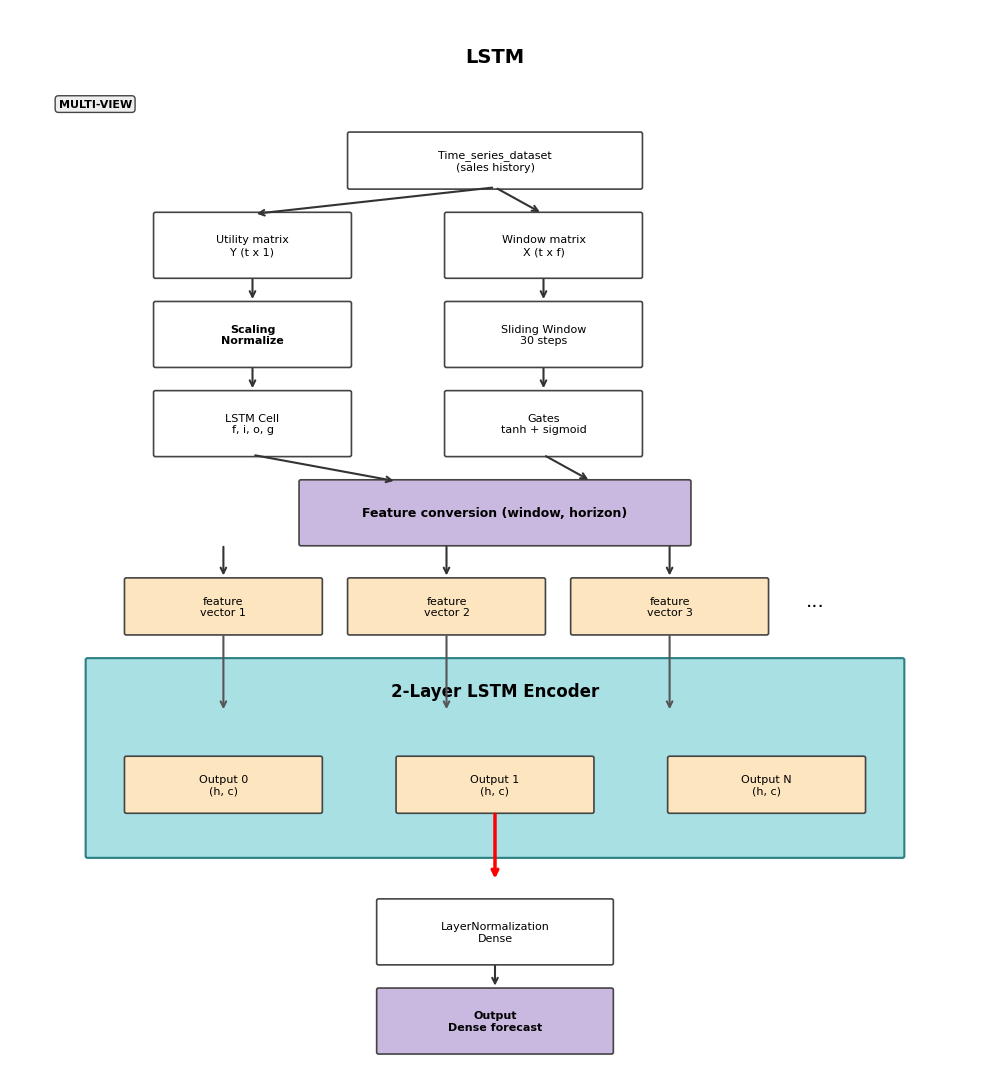
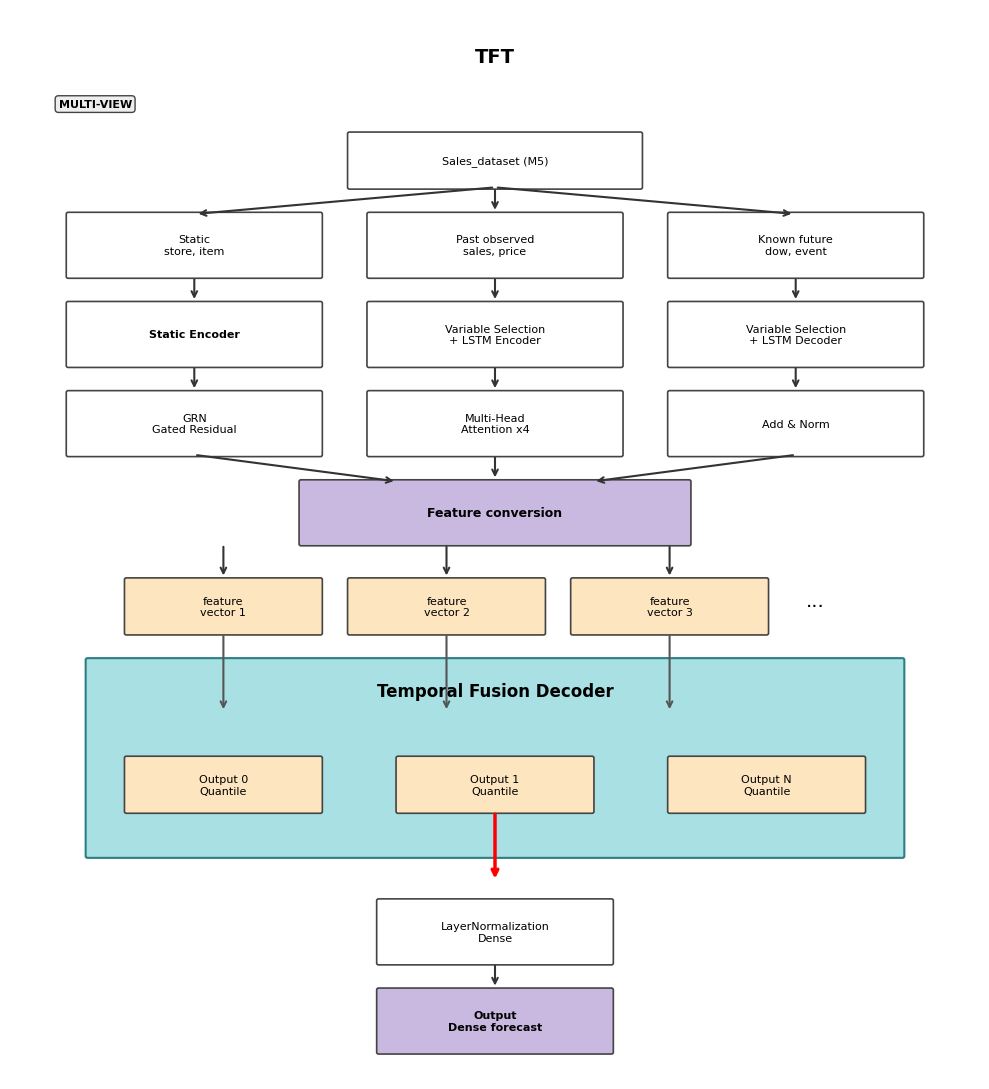
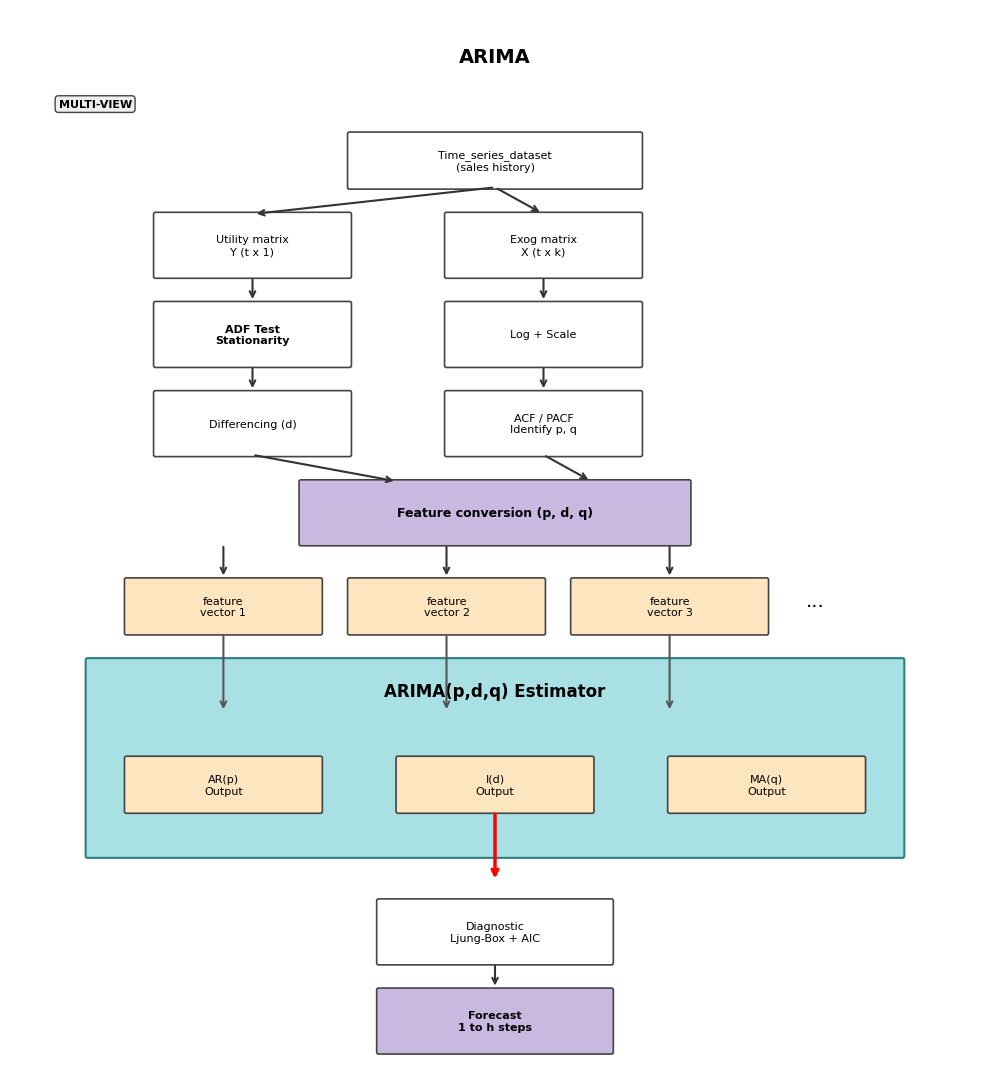

Source code (Python) for these figures, in order:
#!/usr/bin/env python3
# -*- coding: utf-8 -*-
"""LSTM & TFT redrawn in ARIMA pastel style, minimal colors."""
import matplotlib.pyplot as plt
import matplotlib.patches as patches
import os
OUT_DIR = r"C:\Đồ_Án\reports\figures"
os.makedirs(OUT_DIR, exist_ok=True)
plt.rcParams['font.family'] = 'DejaVu Sans'

WHITE='#FFFFFF'; BEIGE='#FDE5C0'; PURPLE='#C9B8E0'; CYAN='#A8E0E3'; GRAYLABEL='#EEEEEE'
EDGE='#444444'; CYANEDGE='#2A7F84'

def box(ax, xy, w, h, text, face, fs=8, weight='normal'):
    f = patches.FancyBboxPatch(xy, w, h, boxstyle='round,pad=0.02', facecolor=face, edgecolor=EDGE, linewidth=1.2)
    ax.add_patch(f)
    ax.text(xy[0]+w/2, xy[1]+h/2, text, ha='center', va='center', fontsize=fs, weight=weight)

def arrow(ax, s, e, color='#333333', w=1.5):
    ax.annotate('', xy=e, xytext=s, arrowprops=dict(arrowstyle='->', color=color, lw=w, shrinkA=2, shrinkB=3))

def base_fig():
    fig, ax = plt.subplots(figsize=(10,11))
    ax.set_xlim(0,10); ax.set_ylim(0,12); ax.axis('off')
    fig.patch.set_facecolor('white'); ax.set_facecolor('white')
    return fig, ax

def draw_lstm_minimal():
    fig, ax = base_fig()
    ax.text(5,11.4,'LSTM',ha='center',fontsize=14,weight='bold')
    ax.text(0.5,10.9,'MULTI-VIEW',fontsize=8,weight='bold',bbox=dict(boxstyle='round,pad=0.3',fc=GRAYLABEL,ec=EDGE))
    box(ax,(3.5,10.0),3,0.6,'Time_series_dataset\n(sales history)',WHITE,fs=8)
    box(ax,(1.5,9.0),2,0.7,'Utility matrix\nY (t x 1)',WHITE,fs=8)
    box(ax,(4.5,9.0),2,0.7,'Window matrix\nX (t x f)',WHITE,fs=8)
    arrow(ax,(5,10.0),(2.5,9.7)); arrow(ax,(5,10.0),(5.5,9.7))
    box(ax,(1.5,8.0),2,0.7,'Scaling\nNormalize',WHITE,fs=8,weight='bold')
    box(ax,(4.5,8.0),2,0.7,'Sliding Window\n30 steps',WHITE,fs=8)
    arrow(ax,(2.5,9.0),(2.5,8.7)); arrow(ax,(5.5,9.0),(5.5,8.7))
    box(ax,(1.5,7.0),2,0.7,'LSTM Cell\nf, i, o, g',WHITE,fs=8)
    box(ax,(4.5,7.0),2,0.7,'Gates\ntanh + sigmoid',WHITE,fs=8)
    arrow(ax,(2.5,8.0),(2.5,7.7)); arrow(ax,(5.5,8.0),(5.5,7.7))
    box(ax,(3.0,6.0),4,0.7,'Feature conversion (window, horizon)',PURPLE,fs=9,weight='bold')
    arrow(ax,(2.5,7.0),(4.0,6.7)); arrow(ax,(5.5,7.0),(6.0,6.7))
    for i,x in enumerate([1.2,3.5,5.8]):
        box(ax,(x,5.0),2,0.6,f'feature\nvector {i+1}',BEIGE,fs=8)
        arrow(ax,(x+1,6.0),(x+1,5.6))
    ax.text(8.2,5.3,'...',fontsize=14)
    big=patches.FancyBboxPatch((0.8,2.5),8.4,2.2,boxstyle='round,pad=0.02',facecolor=CYAN,edgecolor=CYANEDGE,linewidth=1.5)
    ax.add_patch(big)
    ax.text(5,4.3,'2-Layer LSTM Encoder',ha='center',fontsize=12,weight='bold')
    for x in [1.2,3.5,5.8]:
        arrow(ax,(x+1,5.0),(x+1,4.1),color='#555555')
    box(ax,(1.2,3.0),2,0.6,'Output 0\n(h, c)',BEIGE,fs=8)
    box(ax,(4.0,3.0),2,0.6,'Output 1\n(h, c)',BEIGE,fs=8)
    box(ax,(6.8,3.0),2,0.6,'Output N\n(h, c)',BEIGE,fs=8)
    arrow(ax,(5,3.0),(5,2.2),color='red',w=2.5)
    box(ax,(3.8,1.3),2.4,0.7,'LayerNormalization\nDense',WHITE,fs=8)
    box(ax,(3.8,0.3),2.4,0.7,'Output\nDense forecast',PURPLE,fs=8,weight='bold')
    arrow(ax,(5,1.3),(5,1.0))
    fig.tight_layout()
    fig.savefig(os.path.join(OUT_DIR,'arch_LSTM_style1_pastel_minimal.png'),dpi=250,bbox_inches='tight'); plt.close(fig)

def draw_tft_minimal():
    fig, ax = base_fig()
    ax.text(5,11.4,'TFT',ha='center',fontsize=14,weight='bold')
    ax.text(0.5,10.9,'MULTI-VIEW',fontsize=8,weight='bold',bbox=dict(boxstyle='round,pad=0.3',fc=GRAYLABEL,ec=EDGE))
    box(ax,(3.5,10.0),3,0.6,'Sales_dataset (M5)',WHITE,fs=8)
    box(ax,(0.6,9.0),2.6,0.7,'Static\nstore, item',WHITE,fs=8)
    box(ax,(3.7,9.0),2.6,0.7,'Past observed\nsales, price',WHITE,fs=8)
    box(ax,(6.8,9.0),2.6,0.7,'Known future\ndow, event',WHITE,fs=8)
    arrow(ax,(5,10.0),(1.9,9.7)); arrow(ax,(5,10.0),(5.0,9.7)); arrow(ax,(5,10.0),(8.1,9.7))
    box(ax,(0.6,8.0),2.6,0.7,'Static Encoder',WHITE,fs=8,weight='bold')
    box(ax,(3.7,8.0),2.6,0.7,'Variable Selection\n+ LSTM Encoder',WHITE,fs=8)
    box(ax,(6.8,8.0),2.6,0.7,'Variable Selection\n+ LSTM Decoder',WHITE,fs=8)
    arrow(ax,(1.9,9.0),(1.9,8.7)); arrow(ax,(5.0,9.0),(5.0,8.7)); arrow(ax,(8.1,9.0),(8.1,8.7))
    box(ax,(0.6,7.0),2.6,0.7,'GRN\nGated Residual',WHITE,fs=8)
    box(ax,(3.7,7.0),2.6,0.7,'Multi-Head\nAttention x4',WHITE,fs=8)
    box(ax,(6.8,7.0),2.6,0.7,'Add & Norm',WHITE,fs=8)
    arrow(ax,(1.9,8.0),(1.9,7.7)); arrow(ax,(5.0,8.0),(5.0,7.7)); arrow(ax,(8.1,8.0),(8.1,7.7))
    box(ax,(3.0,6.0),4,0.7,'Feature conversion',PURPLE,fs=9,weight='bold')
    arrow(ax,(1.9,7.0),(4.0,6.7)); arrow(ax,(5.0,7.0),(5.0,6.7)); arrow(ax,(8.1,7.0),(6.0,6.7))
    for i,x in enumerate([1.2,3.5,5.8]):
        box(ax,(x,5.0),2,0.6,f'feature\nvector {i+1}',BEIGE,fs=8)
        arrow(ax,(x+1,6.0),(x+1,5.6))
    ax.text(8.2,5.3,'...',fontsize=14)
    big=patches.FancyBboxPatch((0.8,2.5),8.4,2.2,boxstyle='round,pad=0.02',facecolor=CYAN,edgecolor=CYANEDGE,linewidth=1.5)
    ax.add_patch(big)
    ax.text(5,4.3,'Temporal Fusion Decoder',ha='center',fontsize=12,weight='bold')
    for x in [1.2,3.5,5.8]:
        arrow(ax,(x+1,5.0),(x+1,4.1),color='#555555')
    box(ax,(1.2,3.0),2,0.6,'Output 0\nQuantile',BEIGE,fs=8)
    box(ax,(4.0,3.0),2,0.6,'Output 1\nQuantile',BEIGE,fs=8)
    box(ax,(6.8,3.0),2,0.6,'Output N\nQuantile',BEIGE,fs=8)
    arrow(ax,(5,3.0),(5,2.2),color='red',w=2.5)
    box(ax,(3.8,1.3),2.4,0.7,'LayerNormalization\nDense',WHITE,fs=8)
    box(ax,(3.8,0.3),2.4,0.7,'Output\nDense forecast',PURPLE,fs=8,weight='bold')
    arrow(ax,(5,1.3),(5,1.0))
    fig.tight_layout()
    fig.savefig(os.path.join(OUT_DIR,'arch_TFT_style1_pastel_minimal.png'),dpi=250,bbox_inches='tight'); plt.close(fig)

def draw_arima_minimal():
    fig, ax = base_fig()
    ax.text(5,11.4,'ARIMA',ha='center',fontsize=14,weight='bold')
    ax.text(0.5,10.9,'MULTI-VIEW',fontsize=8,weight='bold',bbox=dict(boxstyle='round,pad=0.3',fc=GRAYLABEL,ec=EDGE))
    box(ax,(3.5,10.0),3,0.6,'Time_series_dataset\n(sales history)',WHITE,fs=8)
    box(ax,(1.5,9.0),2,0.7,'Utility matrix\nY (t x 1)',WHITE,fs=8)
    box(ax,(4.5,9.0),2,0.7,'Exog matrix\nX (t x k)',WHITE,fs=8)
    arrow(ax,(5,10.0),(2.5,9.7)); arrow(ax,(5,10.0),(5.5,9.7))
    box(ax,(1.5,8.0),2,0.7,'ADF Test\nStationarity',WHITE,fs=8,weight='bold')
    box(ax,(4.5,8.0),2,0.7,'Log + Scale',WHITE,fs=8)
    arrow(ax,(2.5,9.0),(2.5,8.7)); arrow(ax,(5.5,9.0),(5.5,8.7))
    box(ax,(1.5,7.0),2,0.7,'Differencing (d)',WHITE,fs=8)
    box(ax,(4.5,7.0),2,0.7,'ACF / PACF\nIdentify p, q',WHITE,fs=8)
    arrow(ax,(2.5,8.0),(2.5,7.7)); arrow(ax,(5.5,8.0),(5.5,7.7))
    box(ax,(3.0,6.0),4,0.7,'Feature conversion (p, d, q)',PURPLE,fs=9,weight='bold')
    arrow(ax,(2.5,7.0),(4.0,6.7)); arrow(ax,(5.5,7.0),(6.0,6.7))
    for i,x in enumerate([1.2,3.5,5.8]):
        box(ax,(x,5.0),2,0.6,f'feature\nvector {i+1}',BEIGE,fs=8)
        arrow(ax,(x+1,6.0),(x+1,5.6))
    ax.text(8.2,5.3,'...',fontsize=14)
    big=patches.FancyBboxPatch((0.8,2.5),8.4,2.2,boxstyle='round,pad=0.02',facecolor=CYAN,edgecolor=CYANEDGE,linewidth=1.5)
    ax.add_patch(big)
    ax.text(5,4.3,'ARIMA(p,d,q) Estimator',ha='center',fontsize=12,weight='bold')
    for x in [1.2,3.5,5.8]:
        arrow(ax,(x+1,5.0),(x+1,4.1),color='#555555')
    box(ax,(1.2,3.0),2,0.6,'AR(p)\nOutput',BEIGE,fs=8)
    box(ax,(4.0,3.0),2,0.6,'I(d)\nOutput',BEIGE,fs=8)
    box(ax,(6.8,3.0),2,0.6,'MA(q)\nOutput',BEIGE,fs=8)
    arrow(ax,(5,3.0),(5,2.2),color='red',w=2.5)
    box(ax,(3.8,1.3),2.4,0.7,'Diagnostic\nLjung-Box + AIC',WHITE,fs=8)
    box(ax,(3.8,0.3),2.4,0.7,'Forecast\n1 to h steps',PURPLE,fs=8,weight='bold')
    arrow(ax,(5,1.3),(5,1.0))
    fig.tight_layout()
    fig.savefig(os.path.join(OUT_DIR,'arch_ARIMA_style1_pastel_minimal.png'),dpi=250,bbox_inches='tight'); plt.close(fig)

draw_lstm_minimal(); draw_tft_minimal(); draw_arima_minimal()
